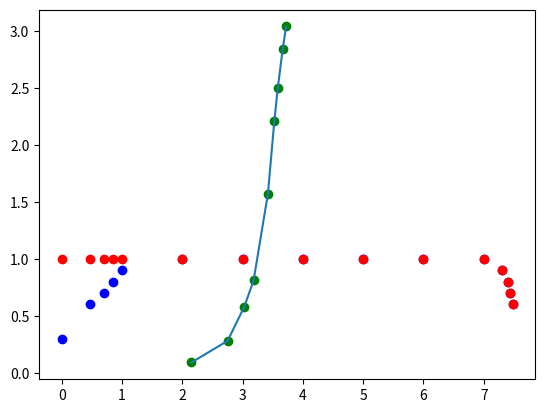

Write the Python code that produced this figure.
#!/usr/bin/env python
# coding: utf-8

# In[1]:


import numpy as np
import matplotlib.pyplot as plt


# In[9]:


def k_coef_count(x, y, dig_r = 3):
    k = np.round(np.mean(y*x)/np.mean(x**2), dig_r)
    return k

def si_k_count(x, y, dig_r = 4):
    n = len(x)
    si = np.round(np.sqrt(((np.mean(x**2) * np.mean(y**2) - np.mean(x*y)**2) / n / np.mean(x**2)**2)),
                  dig_r)
    return si

def si_rand_count(x, dig_r = 3):
    x0 = np.mean(x)
    n = len(x)
    si = np.round(np.sqrt(1/(n-1) * np.sum((x - x0)**2)), dig_r)
    return si

def si_multi(*a, dig_r=3):
    d = 0
    for i in range(1, len(a), 3):
        d += (a[i+2] * a[i] / a[i+1])**2
    si = np.round(a[0] * np.sqrt(d), dig_r)
    return si


# In[79]:


Fr = np.array([1.03, 10.85, 39.96, 79.45, 102.17])   #кГц
si_Fr = 0.01
Div = np.array([5, 4.6, 5, 2.6, 5])  #деления
si_Div = 0.2
T_div = np.array([200, 20, 5, 5, 2])   #мкс

T = np.round(Div * T_div , 3)
si_T = np.round(T_div * si_Div , 3)
print(T, si_T)

F = np.round(1/T*10**3, 2)
si_F = np.round(F/T * si_T, 2)
print(F, si_F)

dF = np.abs(Fr - F)
print(dF)


# In[84]:


divv_min = 3
divv_max = 2
V_div_min = 0.02
V_div_max = 5

Vmin = np.round(divv_min * V_div_min, 3)
si_Vmin = np.round(si_Div * V_div_min, 3)
sip_Vmin = np.round(si_Vmin/Vmin, 4)
Vmax = np.round(divv_max * V_div_max, 2)
si_Vmax = np.round(si_Div * V_div_max, 3)
sip_Vmax = np.round(si_Vmax/Vmax, 4)
print(Vmin, si_Vmin, sip_Vmin, Vmax, si_Vmax, sip_Vmax)

n = np.round(20 * np.log10(Vmax / Vmin), 0)
si_n = np.round(20/np.log(10) * np.sqrt((si_Vmin/Vmin)**2 + (si_Vmax/Vmax)**2), 1)
print(n, si_n)


# In[85]:


f1 = np.array([1, 3, 5, 7, 10, 
              100, 1000, 10**4, 10**5, 10**6, 10**7, 
              2*10**7, 2.5*10**7, 2.7*10**7, 3*10**7])
si_f1 = 0.1
flg1 = np.round(np.log10(f1), 3)
print(flg1)

V0 = np.array([4]*15)

#Uac = np.array([1.2, 2.4, 3.2, 3.6, 3.6, 4, 4, 4, 4, 4, 4, 3.6, 3.2, 2.8, 2.4])
Uac = np.array([1.2, 2.4, 2.8, 3.2, 3.6, 4, 4, 4, 4, 4, 4, 3.6, 3.2, 2.8, 2.4])
Udc = np.array([4, 4, 4, 4, 4, 4, 4, 4, 4, 4, 4, 3.6, 3.2, 2.8, 2.4])
Kac = Uac/V0
Kdc = Udc/V0
print(Kac,'\n', Kdc)


# In[89]:


plt.plot(flg1, Kac, 'ob')
plt.plot(flg1, Kdc, 'or')
plt.grid()
plt.show()


f2 = np.array([142, 565, 1070, 1525, 2633, 3363, 3840, 4619, 5269])
flg2 = np.round(np.log10(f2), 3)
print(flg2)


Y = np.array([0.4, 1.2, 2.4, 3.2, 4, 3.2, 2.4, 1.2, 0.4])
A = np.array([4.4, 4.4, 4.4, 4.4, 4, 4, 4, 4, 4])

dfi1 = np.round(np.arcsin(Y/A), 2)
dfi2 = np.zeros(len(dfi1))
dfi2[:5] = dfi1[:5]
dfi2[5:] = 3.14 - dfi1[5:]
print(dfi2)

plt.plot(flg2, dfi2, 'og')
plt.plot(flg2, dfi2)
plt.grid()
plt.show()





